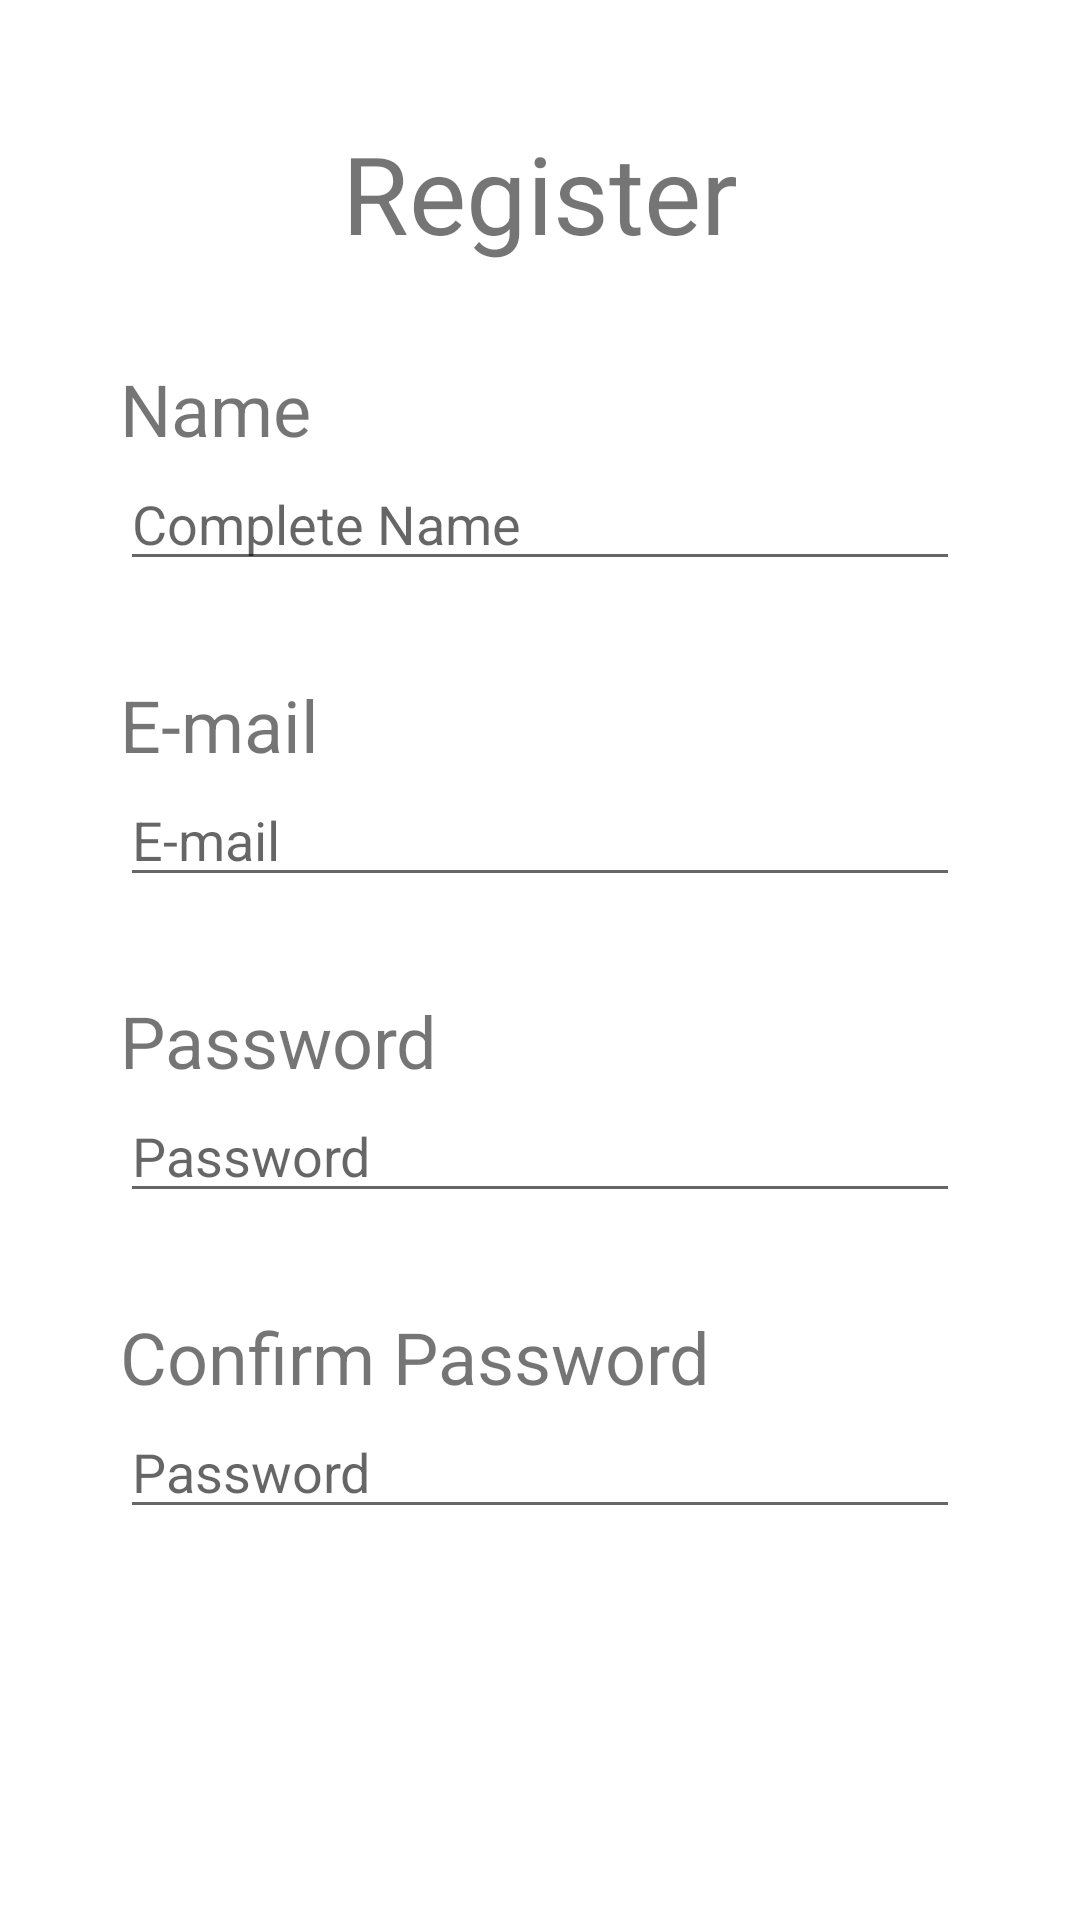

Layout XML and referenced resources for this Android screen:
<!-- AndroidManifest.xml: application theme Theme.Smarthunter -->
<!-- res/layout/activity_register.xml -->
<?xml version="1.0" encoding="utf-8"?>
<androidx.constraintlayout.widget.ConstraintLayout xmlns:android="http://schemas.android.com/apk/res/android"
    xmlns:app="http://schemas.android.com/apk/res-auto"
    xmlns:tools="http://schemas.android.com/tools"
    android:layout_width="match_parent"
    android:layout_height="match_parent"
    tools:context=".Activity.RegisterActivity">

    <TextView
        android:id="@+id/textViewName"
        android:layout_width="wrap_content"
        android:layout_height="wrap_content"
        android:layout_marginStart="40dp"
        android:text="@string/name"
        android:textSize="24sp"
        app:layout_constraintBottom_toTopOf="@+id/editTextName"
        app:layout_constraintStart_toStartOf="parent" />

    <TextView
        android:id="@+id/textViewEmail"
        android:layout_width="wrap_content"
        android:layout_height="wrap_content"
        android:layout_marginStart="40dp"
        android:text="@string/e_mail"
        android:textSize="24sp"
        app:layout_constraintBottom_toTopOf="@+id/editTextEmail"
        app:layout_constraintStart_toStartOf="parent" />

    <TextView
        android:id="@+id/textViewPassword"
        android:layout_width="wrap_content"
        android:layout_height="wrap_content"
        android:layout_marginStart="40dp"
        android:text="@string/password"
        android:textSize="24sp"
        app:layout_constraintBottom_toTopOf="@+id/editTextPassword"
        app:layout_constraintStart_toStartOf="parent" />

    <EditText
        android:id="@+id/editTextPassword"
        android:layout_width="0dp"
        android:layout_height="wrap_content"
        android:layout_marginStart="40dp"
        android:layout_marginTop="64dp"
        android:layout_marginEnd="40dp"
        android:ems="10"
        android:hint="@string/password"
        android:importantForAutofill="no"
        android:inputType="textPassword"
        app:layout_constraintEnd_toEndOf="parent"
        app:layout_constraintHorizontal_bias="1.0"
        app:layout_constraintStart_toStartOf="parent"
        app:layout_constraintTop_toBottomOf="@+id/editTextEmail" />

    <EditText
        android:id="@+id/editTextEmail"
        android:layout_width="0dp"
        android:layout_height="wrap_content"
        android:layout_marginStart="40dp"
        android:layout_marginTop="64dp"
        android:layout_marginEnd="40dp"
        android:ems="10"
        android:hint="@string/e_mail"
        android:importantForAutofill="no"
        android:inputType="textEmailAddress"
        app:layout_constraintEnd_toEndOf="parent"
        app:layout_constraintStart_toStartOf="parent"
        app:layout_constraintTop_toBottomOf="@+id/editTextName" />

    <EditText
        android:id="@+id/editTextConfirmPassword"
        android:layout_width="0dp"
        android:layout_height="wrap_content"
        android:layout_marginStart="40dp"
        android:layout_marginTop="64dp"
        android:layout_marginEnd="40dp"
        android:ems="10"
        android:hint="@string/password"
        android:importantForAutofill="no"
        android:inputType="textPassword"
        app:layout_constraintEnd_toEndOf="parent"
        app:layout_constraintHorizontal_bias="0.0"
        app:layout_constraintStart_toStartOf="parent"
        app:layout_constraintTop_toBottomOf="@+id/editTextPassword" />

    <TextView
        android:id="@+id/textViewConfirmPassword"
        android:layout_width="wrap_content"
        android:layout_height="wrap_content"
        android:layout_marginStart="40dp"
        android:layout_marginEnd="202dp"
        android:text="@string/confirm_password"
        android:textSize="24sp"
        app:layout_constraintBottom_toTopOf="@+id/editTextConfirmPassword"
        app:layout_constraintEnd_toEndOf="parent"
        app:layout_constraintHorizontal_bias="0.0"
        app:layout_constraintStart_toStartOf="parent" />

    <EditText
        android:id="@+id/editTextName"
        android:layout_width="0dp"
        android:layout_height="wrap_content"
        android:layout_marginStart="40dp"
        android:layout_marginTop="64dp"
        android:layout_marginEnd="40dp"
        android:ems="10"
        android:hint="@string/complete_name"
        android:importantForAutofill="no"
        android:inputType="textPersonName"
        app:layout_constraintEnd_toEndOf="parent"
        app:layout_constraintStart_toStartOf="parent"
        app:layout_constraintTop_toBottomOf="@+id/textViewTitle" />

    <Button
        android:id="@+id/buttonRegisterSave"
        android:layout_width="wrap_content"
        android:layout_height="wrap_content"
        android:layout_marginTop="64dp"
        android:layout_marginBottom="92dp"
        android:backgroundTint="#F44336"
        android:onClick="onButtonRegisterClick"
        android:text="@string/register"
        app:layout_constraintBottom_toBottomOf="parent"
        app:layout_constraintEnd_toEndOf="@+id/editTextConfirmPassword"
        app:layout_constraintStart_toStartOf="@+id/editTextConfirmPassword"
        app:layout_constraintTop_toBottomOf="@+id/editTextConfirmPassword" />

    <TextView
        android:id="@+id/textViewTitle"
        android:layout_width="wrap_content"
        android:layout_height="wrap_content"
        android:layout_marginTop="40dp"
        android:text="@string/register"
        android:textSize="36sp"
        app:layout_constraintEnd_toEndOf="parent"
        app:layout_constraintHorizontal_bias="0.5"
        app:layout_constraintStart_toStartOf="parent"
        app:layout_constraintTop_toTopOf="parent" />
</androidx.constraintlayout.widget.ConstraintLayout>
<!-- resources referenced by this layout -->
<resources>
  <string name="complete_name">Complete Name</string>
  <string name="confirm_password">Confirm Password</string>
  <string name="e_mail">E-mail</string>
  <string name="name">Name</string>
  <string name="password">Password</string>
  <string name="register">Register</string>
  <style name="Theme.Smarthunter" parent="Theme.MaterialComponents.DayNight.DarkActionBar">
          
          <item name="colorPrimary">@color/purple_500</item>
          <item name="colorPrimaryVariant">@color/purple_700</item>
          <item name="colorOnPrimary">@color/white</item>
          
          <item name="colorSecondary">@color/teal_200</item>
          <item name="colorSecondaryVariant">@color/teal_700</item>
          <item name="colorOnSecondary">@color/black</item>
          
          <item name="android:statusBarColor" tools:targetApi="l">?attr/colorPrimaryVariant</item>
          
      </style>
  <!-- not gathered from this repository: default colours our renderer supplied (Android Studio template values) -->
  <color name="purple_500">#FF6200EE</color>
  <color name="purple_700">#FF3700B3</color>
  <color name="teal_200">#FF03DAC5</color>
  <color name="teal_700">#FF018786</color>
  <color name="black">#FF000000</color>
  <color name="white">#FFFFFFFF</color>
</resources>
